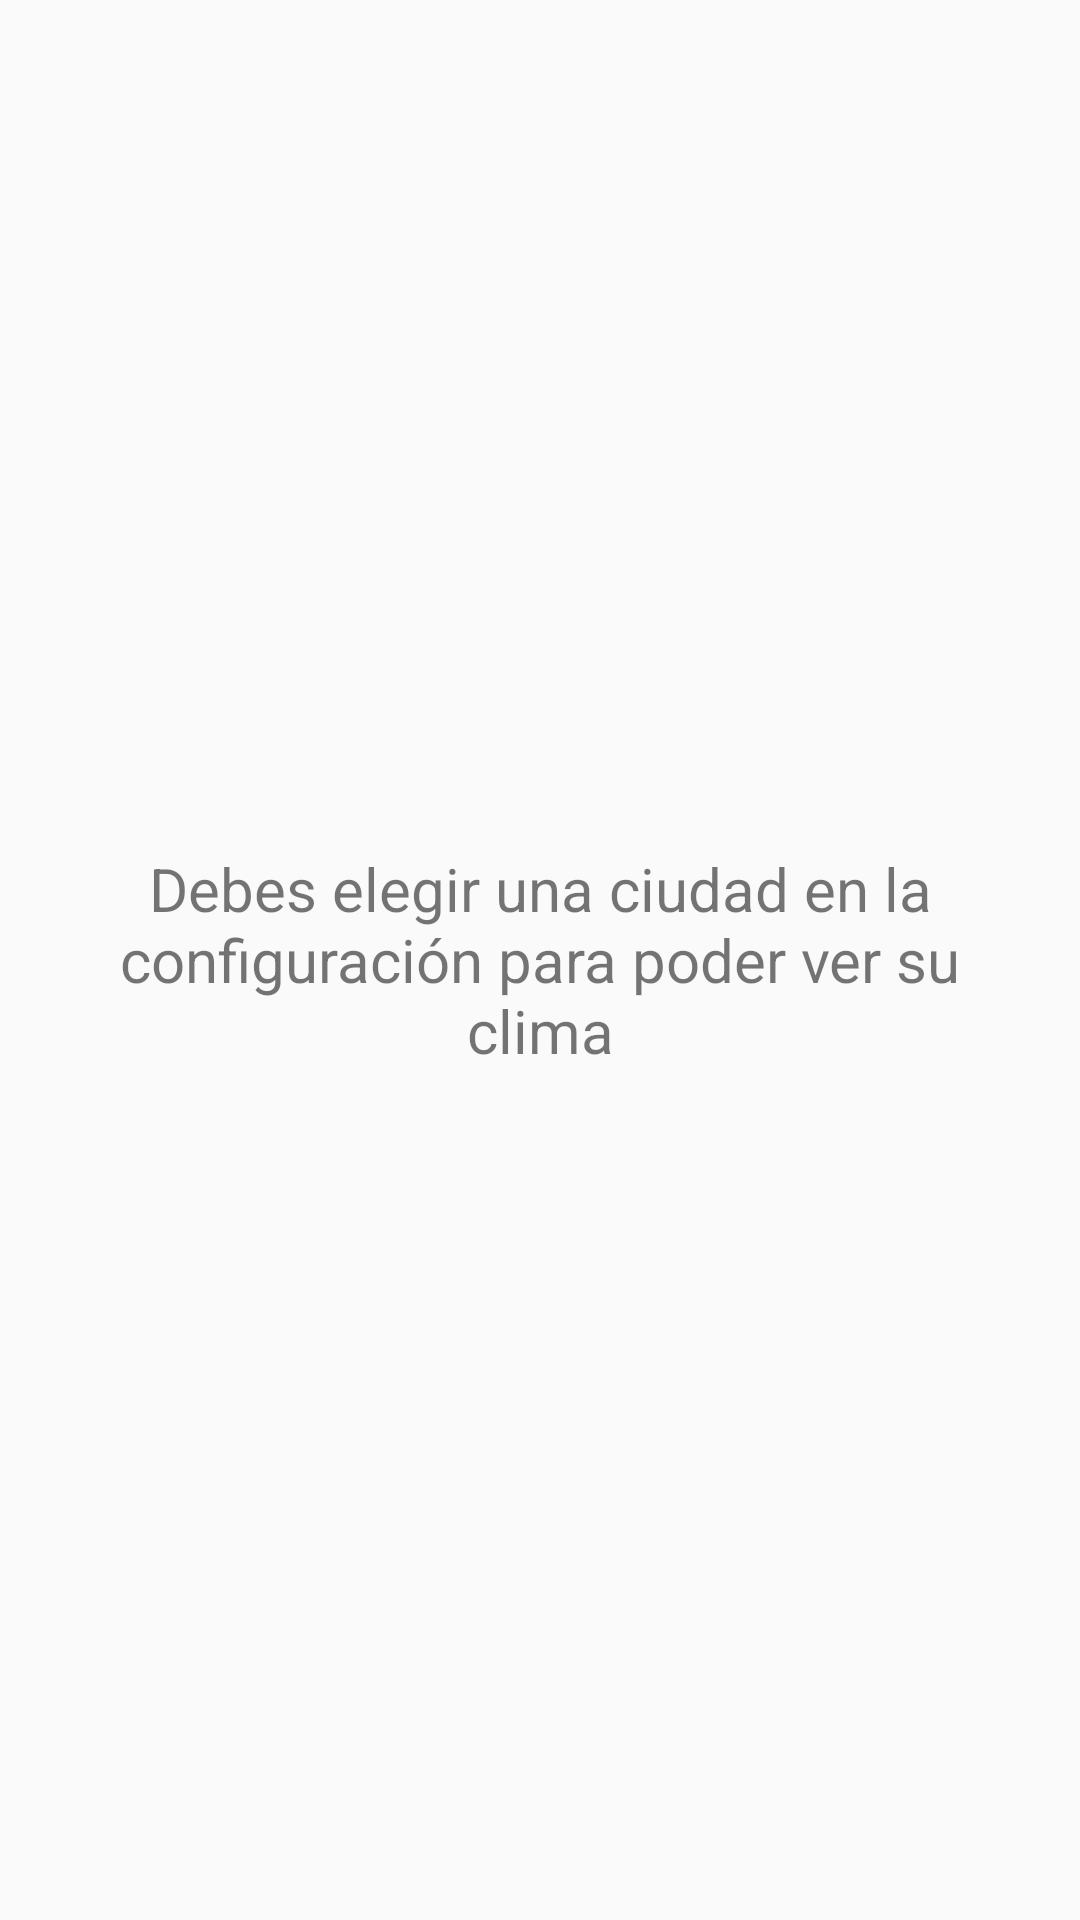

Reconstruct the res/layout file that produces this screen, plus the resources it refers to.
<!-- AndroidManifest.xml: application theme Theme.Turisteo -->
<!-- res/layout/fragment_weather.xml -->
<?xml version="1.0" encoding="utf-8"?>
<androidx.constraintlayout.widget.ConstraintLayout xmlns:android="http://schemas.android.com/apk/res/android"
    xmlns:app="http://schemas.android.com/apk/res-auto"
    xmlns:tools="http://schemas.android.com/tools"
    android:layout_width="match_parent"
    android:layout_height="match_parent"
    tools:context=".weather.WeatherFragment">

    <LinearLayout
        android:id="@+id/background"
        android:layout_width="match_parent"
        android:layout_height="match_parent"
        android:orientation="vertical"
        android:background="@color/white"
        android:translationZ="1dp"
        android:gravity="center"
        android:visibility="visible"
        app:layout_constraintBottom_toBottomOf="parent"
        app:layout_constraintEnd_toEndOf="parent"
        app:layout_constraintStart_toStartOf="parent"
        app:layout_constraintTop_toTopOf="parent">

        <TextView
            android:id="@+id/tv_warning"
            android:layout_width="wrap_content"
            android:layout_height="wrap_content"
            android:text="Debes elegir una ciudad en la configuración para poder ver su clima"
            android:textSize="20sp"
            android:textAlignment="center"
            android:layout_marginHorizontal="18dp"
            android:visibility="visible"
            />

        <ProgressBar
            android:id="@+id/progressBar"
            android:layout_width="wrap_content"
            android:layout_height="wrap_content"
            android:visibility="gone" />

        <TextView
            android:id="@+id/tv_progressBar"
            android:layout_width="wrap_content"
            android:layout_height="wrap_content"
            android:text="Obteniendo información del clima..."
            android:textSize="18dp"
            android:visibility="gone" />
    </LinearLayout>

    <LinearLayout
        android:id="@+id/bg_weather_top"
        android:layout_width="match_parent"
        android:layout_height="200dp"
        android:orientation="vertical"
        android:background="@drawable/bg_weather_sun_top"
        app:layout_constraintTop_toTopOf="parent"
        app:layout_constraintEnd_toEndOf="parent"
        app:layout_constraintStart_toStartOf="parent"></LinearLayout>

    <LinearLayout
        android:id="@+id/bg_weather_bottom"
        android:layout_width="match_parent"
        android:layout_height="200dp"
        android:orientation="vertical"
        android:background="@drawable/bg_weather_sun_bottom"
        app:layout_constraintBottom_toBottomOf="parent"
        app:layout_constraintEnd_toEndOf="parent"
        app:layout_constraintStart_toStartOf="parent"></LinearLayout>

    <LinearLayout
        android:layout_width="match_parent"
        android:layout_height="500dp"
        android:orientation="vertical"
        android:layout_marginHorizontal="30dp"
        android:layout_marginVertical="50dp"
        android:alpha="0.9"
        android:background="@drawable/bg_radius"
        app:layout_constraintBottom_toBottomOf="parent"
        app:layout_constraintEnd_toEndOf="parent"
        app:layout_constraintStart_toStartOf="parent"
        app:layout_constraintTop_toTopOf="parent"></LinearLayout>

    <TextView
        android:id="@+id/tv_city"
        android:layout_width="wrap_content"
        android:layout_height="wrap_content"
        android:text="Ciudad"
        android:textSize="28sp"
        android:textColor="@color/black"
        android:textAllCaps="true"
        app:layout_constraintBottom_toBottomOf="parent"
        app:layout_constraintEnd_toEndOf="parent"
        app:layout_constraintStart_toStartOf="parent"
        app:layout_constraintTop_toTopOf="parent"
        app:layout_constraintVertical_bias="0.3"/>

    <ImageView
        android:id="@+id/icon_weather"
        android:layout_width="100dp"
        android:layout_height="100dp"
        android:src="@drawable/img_bg"
        android:layout_marginVertical="20dp"
        app:layout_constraintEnd_toEndOf="parent"
        app:layout_constraintStart_toStartOf="parent"
        app:layout_constraintTop_toBottomOf="@+id/tv_city" />

    <TextView
        android:id="@+id/tv_temp"
        android:layout_width="wrap_content"
        android:layout_height="wrap_content"
        android:text="20°"
        android:textColor="@color/black"
        android:textSize="40sp"
        app:layout_constraintEnd_toEndOf="parent"
        app:layout_constraintStart_toStartOf="parent"
        app:layout_constraintTop_toBottomOf="@+id/icon_weather"
        />

    <TextView
        android:id="@+id/tv_description_weather"
        android:layout_width="wrap_content"
        android:layout_height="wrap_content"
        android:text="Descripción del clima"
        android:textSize="20sp"
        android:textColor="@color/black"
        android:textAllCaps="true"
        android:layout_marginTop="20dp"
        app:layout_constraintEnd_toEndOf="parent"
        app:layout_constraintStart_toStartOf="parent"
        app:layout_constraintTop_toBottomOf="@+id/tv_temp"
        />

    <LinearLayout
        android:layout_width="wrap_content"
        android:layout_height="wrap_content"
        android:orientation="vertical"
        android:layout_marginTop="20dp"
        android:layout_marginStart="100dp"
        android:gravity="center"
        app:layout_constraintStart_toStartOf="parent"
        app:layout_constraintTop_toBottomOf="@+id/tv_description_weather"
        >

        <TextView
            android:id="@+id/tv_temp_min"
            android:layout_width="wrap_content"
            android:layout_height="wrap_content"
            android:text="Mínima"
            android:textColor="@color/black"
            android:textSize="18sp"
             />

        <TextView
            android:id="@+id/tv_value_min"
            android:layout_width="wrap_content"
            android:layout_height="wrap_content"
            android:text="10°"
            android:textColor="@color/black"
            android:textSize="20sp"
            android:layout_marginTop="10dp"
            />
    </LinearLayout>

    <LinearLayout
        android:layout_width="wrap_content"
        android:layout_height="wrap_content"
        android:orientation="vertical"
        android:layout_marginTop="20dp"
        android:layout_marginEnd="100dp"
        android:gravity="center"
        app:layout_constraintEnd_toEndOf="parent"
        app:layout_constraintTop_toBottomOf="@+id/tv_description_weather"
        >

        <TextView
            android:id="@+id/tv_temp_max"
            android:layout_width="wrap_content"
            android:layout_height="wrap_content"
            android:text="Máxima"
            android:textColor="@color/black"
            android:textSize="18sp"
            />

        <TextView
            android:id="@+id/tv_value_max"
            android:layout_width="wrap_content"
            android:layout_height="wrap_content"
            android:text="30°"
            android:textColor="@color/black"
            android:textSize="20sp"
            android:layout_marginTop="10dp"
            />
    </LinearLayout>

</androidx.constraintlayout.widget.ConstraintLayout>
<!-- resources referenced by this layout -->
<resources>
  <color name="black">#282828</color>
  <color name="white">#FAFAFA</color>
  <!-- drawable bg_radius (drawable) -->
  <?xml version="1.0" encoding="utf-8"?>
  <shape xmlns:android="http://schemas.android.com/apk/res/android" android:shape="rectangle">
      <corners android:radius="50dp"/>
      <padding android:left="20dp" android:right="20dp" android:top="20dp" android:bottom="20dp"/>
      <solid android:color="#FAFAFA"/>
  </shape>
  <!-- drawable bg_weather_sun_bottom (drawable-xhdpi) -->
  <?xml version="1.0" encoding="utf-8"?>
  <shape xmlns:android="http://schemas.android.com/apk/res/android" android:shape="rectangle">
      <corners android:topLeftRadius="80dp" android:topRightRadius="80dp"/>
      <solid android:color="#EC6E4C"/>
  </shape>
  <!-- drawable bg_weather_sun_top (drawable-xhdpi) -->
  <?xml version="1.0" encoding="utf-8"?>
  <shape xmlns:android="http://schemas.android.com/apk/res/android" android:shape="rectangle">
      <corners android:bottomLeftRadius="80dp" android:bottomRightRadius="80dp"/>
      <solid android:color="#EC6E4C"/>
  </shape>
  <!-- drawable img_bg: webp bitmap (drawable-v24, 5444 bytes) -->
  <style name="Theme.Turisteo" parent="Theme.MaterialComponents.DayNight.NoActionBar">
          
          <item name="colorPrimary">@color/primary</item>
          <item name="colorSecondary">@color/secondary</item>
          <item name="colorOnPrimary">@color/white</item>
  
          
          <item name="android:statusBarColor" tools:targetApi="l">?attr/colorSecondary</item>
  
          
          <item name="android:windowContentTransitions">true</item>
      </style>
  <color name="primary">#F65F2F</color>
  <color name="secondary">#E34513</color>
</resources>
